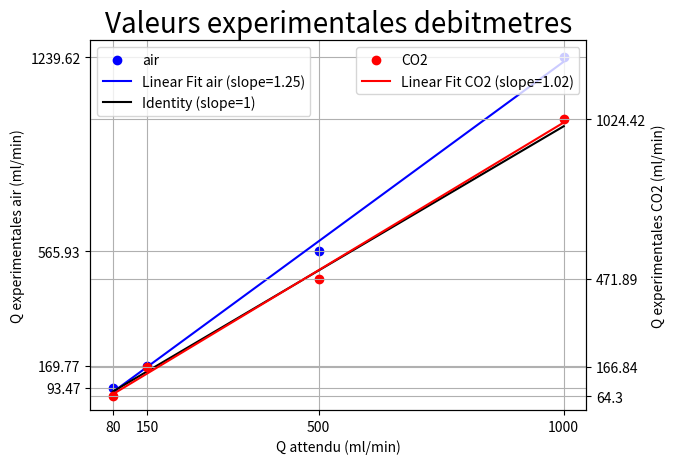

Write the Python code that produced this figure.
#!/usr/bin/env python3
# -*- coding: utf-8 -*-
"""
Created on Wed May 15 14:14:08 2024

@author: stage
"""
import numpy as np
import matplotlib.pyplot as plt
longeur50ml_8=108  ## Longeur de 50ml de volume d'eau en pixels pour 80 ml/min
longeur50ml_15=112  ## Longeur de 50 ml de volume d'eau en pixels pour 150ml/min
longeur50ml_50=110 ## Longeur de 50ml de volume d'eau en pixels pour 500 ml/min
longeur50ml_100=111 ## Longeur de 50 ml de volume d'eau en pixels pour 1000 ml/min
theta_air_8=73.449
theta_air_15=81.034
theta_air_50=87.241
theta_air_100=88.751
#### CO2
longeur50ml_8_CO2=117
longeur50ml_15_CO2=112
longeur50ml_50_CO2=111
longeur50ml_100_CO2=110
theta_co2_8=68.259
theta_co2_15=80.879
theta_co2_50=86.722
theta_co2_100=88.475

Q_attendu=np.array([80, 150, 500, 1000])

scaling_volume_air_80=50/longeur50ml_8
scaling_volume_air_150=50/longeur50ml_15
scaling_volume_air_500=50/longeur50ml_50
scaling_volume_air_1000=50/longeur50ml_100

scaling_volume_co2_80=50/longeur50ml_8_CO2
scaling_volume_co2_150=50/longeur50ml_15_CO2
scaling_volume_co2_500=50/longeur50ml_50_CO2
scaling_volume_co2_1000=50/longeur50ml_100_CO2

Q_air_8=np.tan(theta_air_8*np.pi/180)*60*scaling_volume_air_80
Q_air_15=np.tan(theta_air_15*np.pi/180)*60*scaling_volume_air_150
Q_air_50=np.tan(theta_air_50*np.pi/180)*60*scaling_volume_air_500
Q_air_100=np.tan(theta_air_100*np.pi/180)*60*scaling_volume_air_1000

Q_co2_8=np.tan(theta_co2_8*np.pi/180)*60*scaling_volume_co2_80
Q_co2_15=np.tan(theta_co2_15*np.pi/180)*60*scaling_volume_co2_150
Q_co2_50=np.tan(theta_co2_50*np.pi/180)*60*scaling_volume_co2_500
Q_co2_100=np.tan(theta_co2_100*np.pi/180)*60*scaling_volume_co2_1000

Q_experimentales_air=np.array([Q_air_8, Q_air_15, Q_air_50, Q_air_100])
Q_experimentales_air=np.round(Q_experimentales_air, 2)
Q_experimentales_co2=np.array([Q_co2_8, Q_co2_15, Q_co2_50, Q_co2_100])
Q_experimentales_co2=np.round(Q_experimentales_co2, 2)

slope_air, intercept_air=np.polyfit(Q_attendu, Q_experimentales_air, 1)
linear_fit_air=slope_air*Q_attendu+intercept_air
slope_co2, intercept_co2=np.polyfit(Q_attendu, Q_experimentales_co2, 1)
linear_fit_co2=slope_co2*Q_attendu+intercept_co2

## Set the identity function
y=Q_attendu

plt.figure()
ax1 = plt.gca()  # Get the current axes

# Scatter plot and linear fit
ax1.scatter(Q_attendu, Q_experimentales_air, label='air', color='blue')
ax1.plot(Q_attendu, linear_fit_air, color='blue', label=f'Linear Fit air (slope={slope_air:.2f})')
ax1.plot(Q_attendu, y, color='black', label='Identity (slope=1)')
# Set ticks for the primary y-axis
ax1.set_ylabel('Q experimentales air (ml/min)')
ax1.set_yticks(Q_experimentales_air)
ax1.set_yticklabels(Q_experimentales_air)
plt.legend()
plt.xlabel('Q attendu (ml/min)')
plt.grid(True)

# Create a second y-axis on the right side
ax2 = ax1.twinx()
ax2.set_ylabel('Q experimentales CO2 (ml/min)')  # Set label for the secondary y-axis
ax2.scatter(Q_attendu, Q_experimentales_co2, label='CO2', color='red')
ax2.plot(Q_attendu, linear_fit_co2, color='red', label=f'Linear Fit CO2 (slope={slope_co2:.2f})')
ax2.set_yticks(Q_experimentales_co2)
ax2.set_yticklabels(Q_experimentales_co2)
# Adjust the y-axis limits
y1_min, y1_max = ax1.get_ylim()
y2_min, y2_max = ax2.get_ylim()
y_min = min(y1_min, y2_min)
y_max = max(y1_max, y2_max)
ax1.set_ylim(y_min, y_max)
ax2.set_ylim(y_min, y_max)

plt.xticks(Q_attendu, Q_attendu)
plt.title('Valeurs experimentales debitmetres', fontsize=20)
plt.xlabel('Q attendu')
plt.legend()
plt.grid(True)
plt.show()